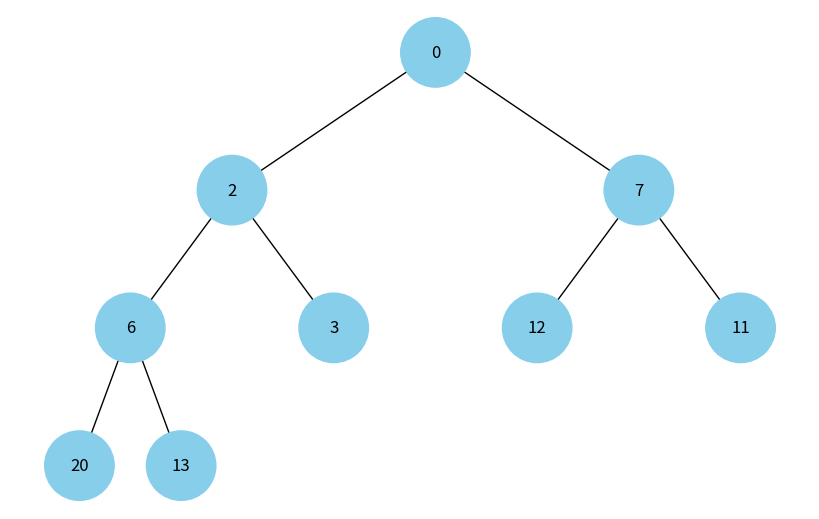

Here is the Python script that generated this plot:
import uuid
import networkx as nx
import matplotlib.pyplot as plt
import heapq


class Node:
  def __init__(self, key, color="skyblue"):
    self.left = None
    self.right = None
    self.val = key
    self.color = color # Додатковий аргумент для зберігання кольору вузла
    self.id = str(uuid.uuid4()) # Унікальний ідентифікатор для кожного вузла


def add_edges(graph, node, pos, x=0, y=0, layer=1):
  if node is not None:
    graph.add_node(node.id, color=node.color, label=node.val) # Використання id та збереження значення вузла
    if node.left:
      graph.add_edge(node.id, node.left.id)
      l = x - 1 / 2 ** layer
      pos[node.left.id] = (l, y - 1)
      l = add_edges(graph, node.left, pos, x=l, y=y - 1, layer=layer + 1)
    if node.right:
      graph.add_edge(node.id, node.right.id)
      r = x + 1 / 2 ** layer
      pos[node.right.id] = (r, y - 1)
      r = add_edges(graph, node.right, pos, x=r, y=y - 1, layer=layer + 1)
  return graph


def draw_tree(tree_root):
  tree = nx.DiGraph()
  pos = {tree_root.id: (0, 0)}
  tree = add_edges(tree, tree_root, pos)

  colors = [node[1]['color'] for node in tree.nodes(data=True)]
  labels = {node[0]: node[1]['label'] for node in tree.nodes(data=True)} 

  plt.figure(figsize=(8, 5))
  nx.draw(tree, pos=pos, labels=labels, arrows=False, node_size=2500, node_color=colors)
  plt.show()



def build_min_heap(arr):
    """
    Створюємо мін-купу з масиву.
    """
    heapq.heapify(arr)  # Використовуємо вбудовану функцію heapify для перетворення масиву на мін-купу
    return build_heap(arr)  # Повертаємо корінь дерева, побудованого з масиву

def build_heap(arr):
    """
    Перетворюємо масив у бінарне дерево (структуру купи).
    """
    if not arr:  # Якщо масив порожній, повертаємо None
        return None

    nodes = [Node(val) for val in arr]  # Створюємо список вузлів з значень масиву
    n = len(nodes)  # Визначаємо довжину списку вузлів

    for i in range(n // 2):  # Прив'язуємо дітей до вузлів
        if 2 * i + 1 < n:  # Якщо лівий нащадок існує
            nodes[i].left = nodes[2 * i + 1]  # Призначаємо лівого нащадка
        if 2 * i + 2 < n:  # Якщо правий нащадок існує
            nodes[i].right = nodes[2 * i + 2]  # Призначаємо правого нащадка

    return nodes[0]  # Повертаємо корінь дерева


# Введення масиву для побудови бінарної купи
heap_array = [0, 3, 7, 6, 2, 12, 11, 20, 13]

# Створення мін-купу
min_heap_root = build_min_heap(heap_array)

# Відображення мін-купу
draw_tree(min_heap_root)
